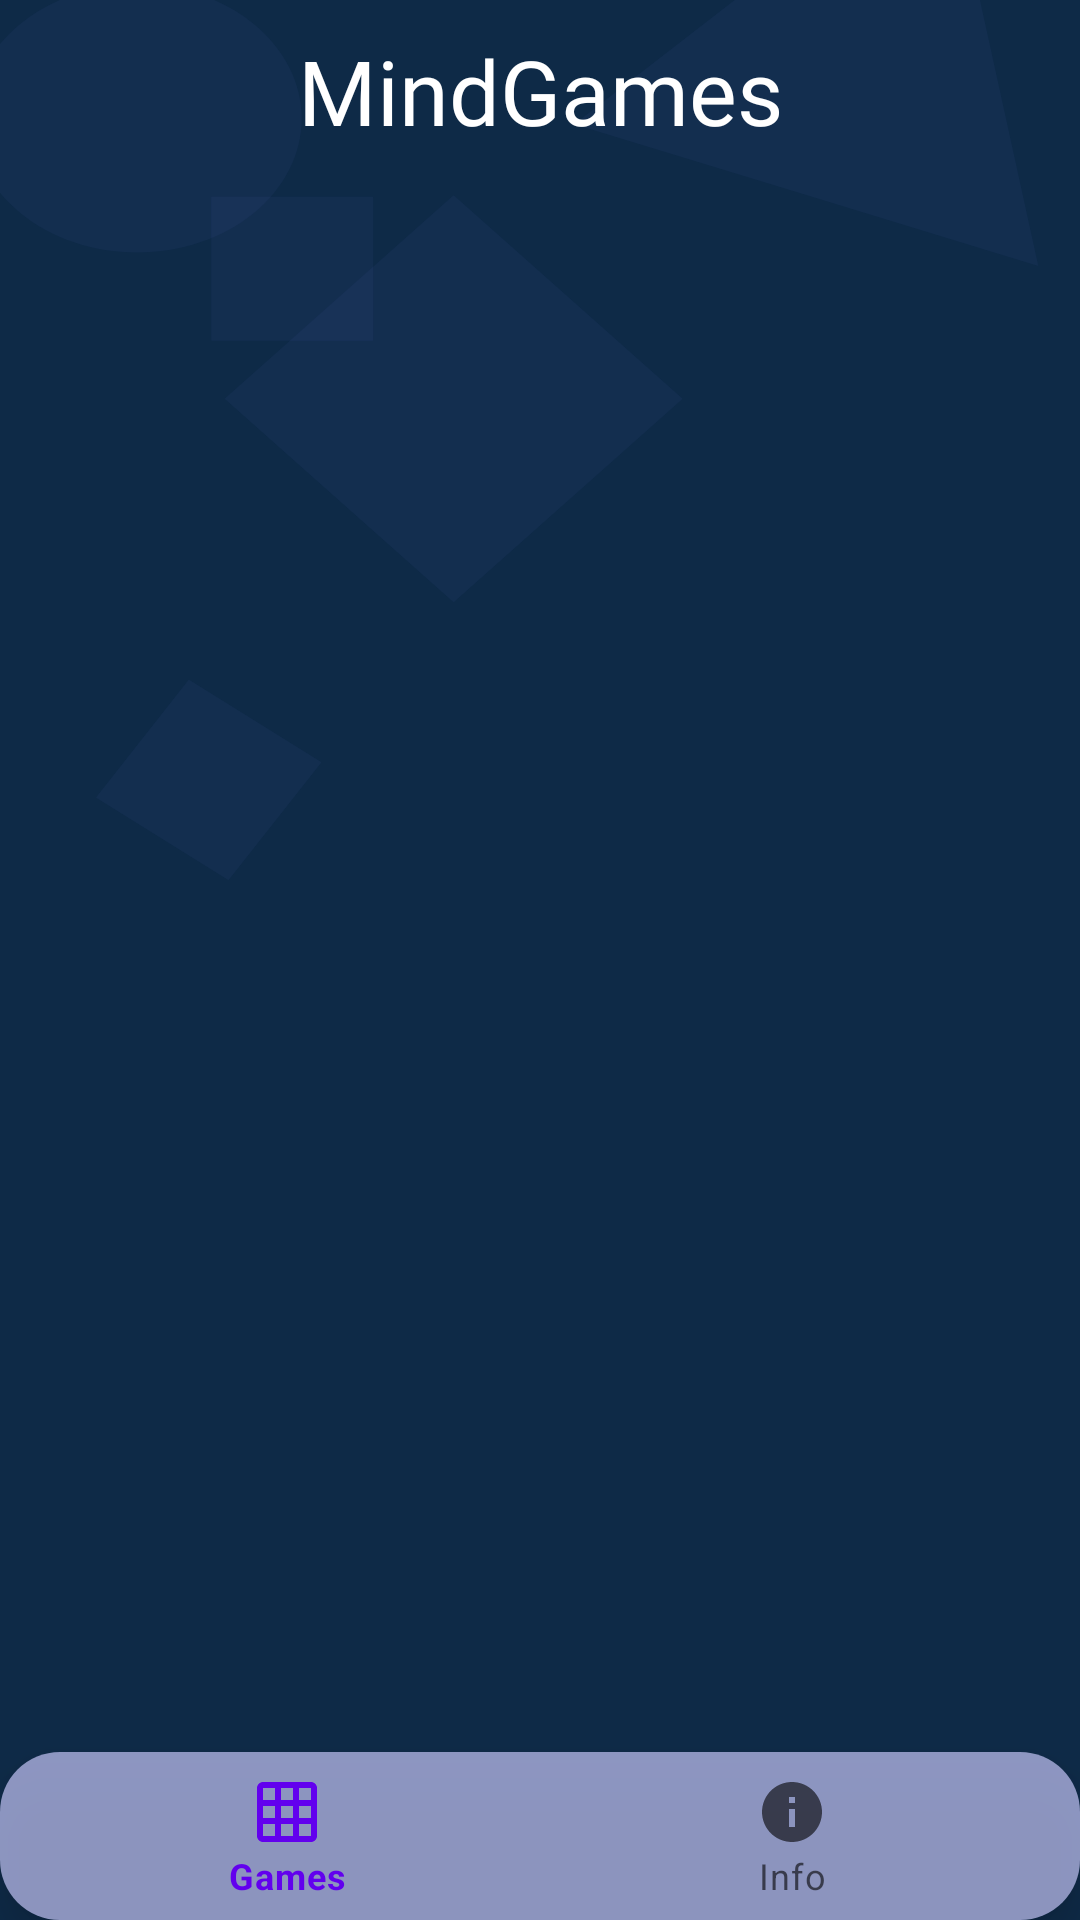

Android layout source for this screen:
<!-- AndroidManifest.xml: application theme Theme.MindGames -->
<!-- res/layout/activity_main.xml -->
<?xml version="1.0" encoding="utf-8"?>
<androidx.constraintlayout.widget.ConstraintLayout xmlns:android="http://schemas.android.com/apk/res/android"
    xmlns:app="http://schemas.android.com/apk/res-auto"
    xmlns:tools="http://schemas.android.com/tools"
    android:id="@+id/root"
    android:layout_width="match_parent"
    android:layout_height="match_parent"
    android:background="@drawable/background_1"
    tools:context=".MainActivity">

    <com.google.android.material.bottomnavigation.BottomNavigationView
        android:id="@+id/bottomNavigationView"
        android:layout_width="match_parent"
        android:layout_height="0dp"
        android:background="@drawable/white_rounded_rect"
        app:layout_constraintBottom_toBottomOf="parent"
        app:layout_constraintEnd_toEndOf="parent"
        app:layout_constraintStart_toStartOf="parent"
        app:menu="@menu/nav_menu" />

    <FrameLayout
        android:id="@+id/main_frame"
        android:layout_width="match_parent"
        android:layout_height="0dp"
        app:layout_constraintBottom_toTopOf="@+id/bottomNavigationView"
        app:layout_constraintEnd_toEndOf="parent"
        app:layout_constraintStart_toStartOf="parent"
        app:layout_constraintTop_toBottomOf="@+id/textView">

    </FrameLayout>

    <TextView
        android:id="@+id/textView"
        android:layout_width="match_parent"
        android:layout_height="wrap_content"
        android:fontFamily="@font/kite_one"
        android:gravity="center"
        android:padding="10dp"
        android:text="@string/app_name"
        android:textColor="@color/white"
        android:textSize="30sp"
        app:layout_constraintEnd_toEndOf="parent"
        app:layout_constraintStart_toStartOf="parent"
        app:layout_constraintTop_toTopOf="parent" />

</androidx.constraintlayout.widget.ConstraintLayout>
<!-- resources referenced by this layout -->
<resources>
  <color name="white">#FFFFFFFF</color>
  <!-- drawable background_1 (drawable) -->
  <?xml version="1.0" encoding="utf-8"?>
  <layer-list xmlns:android="http://schemas.android.com/apk/res/android">
      <item>
          <shape android:shape="rectangle">
              <solid android:color="#0E2A47" />
          </shape>
      </item>
      <item android:drawable="@drawable/background_1_anim" >
      </item>
  </layer-list>
  <!-- drawable white_rounded_rect (drawable) -->
  <?xml version="1.0" encoding="utf-8"?>
  <shape android:shape="rectangle" xmlns:android="http://schemas.android.com/apk/res/android">
      <corners android:radius="20dp" />
      <solid  android:color="#AACCCCFF" />
  </shape>
  <string name="app_name">MindGames</string>
  <style name="Theme.MindGames" parent="Theme.MaterialComponents.DayNight.NoActionBar">
          
          <item name="colorPrimary">@color/purple_500</item>
          <item name="colorPrimaryVariant">@color/purple_700</item>
          <item name="colorOnPrimary">@color/white</item>
          
          <item name="colorSecondary">@color/teal_200</item>
          <item name="colorSecondaryVariant">@color/teal_700</item>
          <item name="colorOnSecondary">@color/black</item>
          
          <item name="android:statusBarColor" tools:targetApi="l">?attr/colorPrimaryVariant</item>
          
      </style>
  <!-- drawable background_1_anim: vector/xml drawable (drawable, 12173 chars, omitted) -->
  <color name="purple_500">#FF6200EE</color>
  <color name="purple_700">#FF3700B3</color>
  <color name="teal_200">#FF03DAC5</color>
  <color name="teal_700">#FF018786</color>
  <color name="black">#FF000000</color>
</resources>
